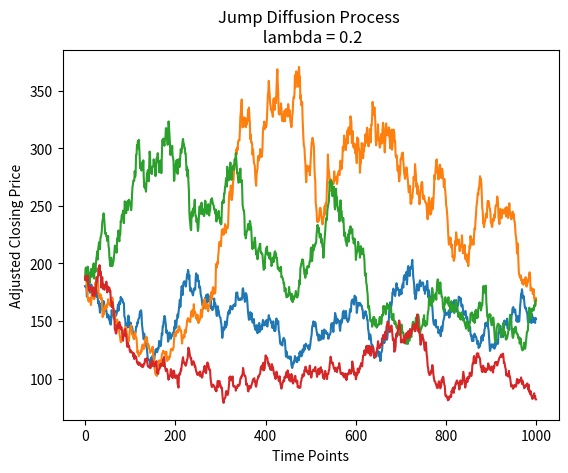

Reproduce this figure in Python.
import numpy
import math
import random
import matplotlib.pyplot as plt

# Used to generate standard normal random samples
def BOX_MULLER(n):
    u1 = random.uniform(0.0,1.0)
    u2 = random.uniform(0.0,1.0)

    R = -2*math.log(u1)
    V = 2*math.pi*u2

    z1 = math.sqrt(R)*math.cos(V)
    return z1

# Used to generate Poisson random samples
def POISSON(l):
    check = math.exp(-l)
    k = -1
    p = 1

    while p > check:
        k += 1
        u = random.uniform(0.0,1.0)
        p *= u
    return k

# Function takes the n as the no. of Poisson arrivals, with mu and sigma, to generate n random samples from N(mu, sigma)
def M(n, mu, sigma):
    M = 0
    for _ in range(n):
        lY = BOX_MULLER(1)
        lY = mu + sigma*lY

        M += lY
    return M


sigma, mu = 0.022282, 0.000298

for l in [0.01, 0.05, 0.1, 0.2]:
    stockValue = []
    time = []
    X = math.log(185.33333)
    t = 0
    dic = {}
    for i in range(1000):
        Z = BOX_MULLER(1) 
        temp = POISSON(l)
        # Maintaining a dictionary DS to find the number of jumps
        if temp not in dic:
            dic[temp] = 1
        else:
            dic[temp] += 1
        
        # Obtaining the log of the next day's simulated closing price 
        X = X + (mu - (sigma**2)/2) + sigma*BOX_MULLER(1) + M(temp, mu, sigma)

        stockValue.append(math.exp(X))
        time.append(t)
        t += 1

    print("No of Jumps:", sum(dic.values())-dic[0])

    # Plotting the sample path
    plt.plot(time, stockValue)
    plt.title("Jump Diffusion Process \n lambda = {}".format(l))
    plt.ylabel("Adjusted Closing Price")
    plt.xlabel("Time Points")
    plt.show()
    



    

        







